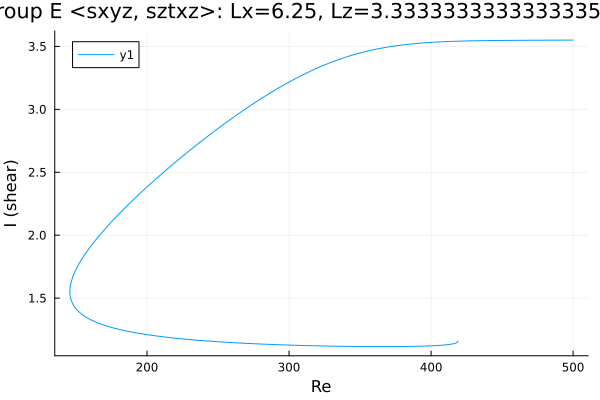

Values plotted in this chart, from the file beside it:
Re, shear
500.0, 3.55
499.2, 3.55
497.8, 3.55
496.4, 3.55
495, 3.55
493.6, 3.55
492.2, 3.55
490.8, 3.55
489.3, 3.55
487.9, 3.55
486.5, 3.55
485.1, 3.55
483.7, 3.55
482.3, 3.55
480.9, 3.549
479.4, 3.549
478, 3.549
476.6, 3.549
475.2, 3.549
473.8, 3.549
472.4, 3.549
471, 3.549
469.5, 3.549
468.1, 3.549
466.7, 3.549
465.3, 3.549
463.9, 3.549
462.5, 3.548
461.1, 3.548
459.6, 3.548
458.2, 3.548
456.8, 3.548
455.4, 3.548
454, 3.548
452.6, 3.548
451.2, 3.548
449.7, 3.547
448.3, 3.547
446.9, 3.547
445.5, 3.547
444.1, 3.547
442.7, 3.547
441.3, 3.546
439.8, 3.546
438.4, 3.546
437, 3.546
435.6, 3.546
434.2, 3.545
432.8, 3.545
431.4, 3.545
429.9, 3.545
428.5, 3.544
427.1, 3.544
425.7, 3.544
424.3, 3.543
422.9, 3.543
421.5, 3.542
420, 3.542
420, 3.542
418.6, 3.541
... 465 more rows
